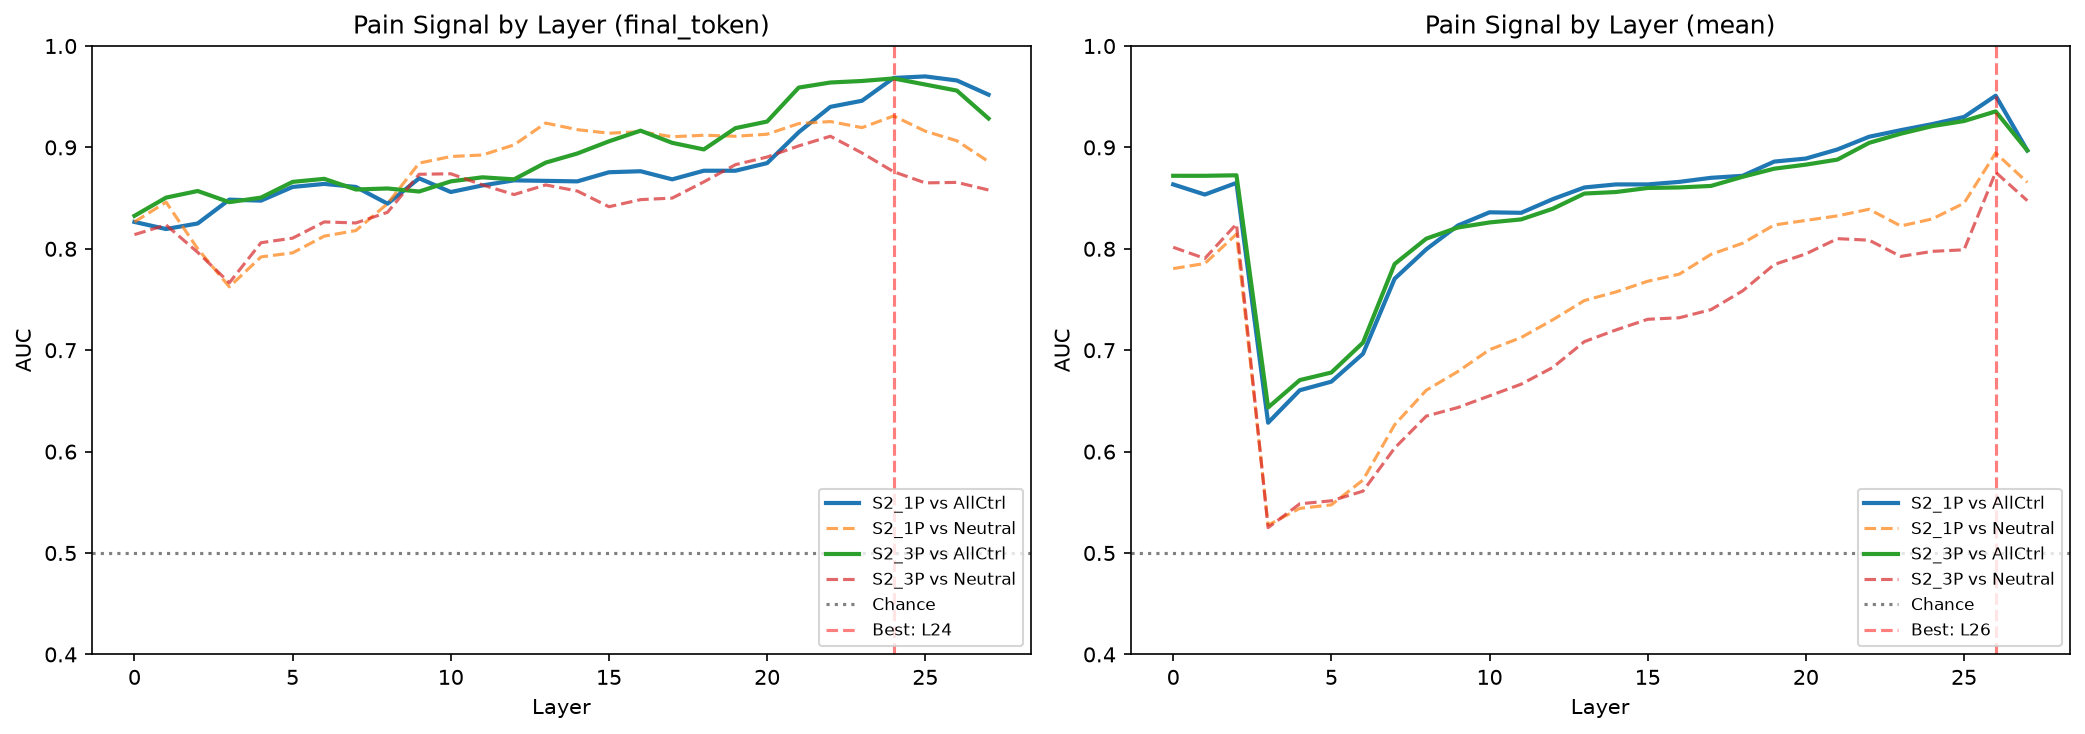

The data file committed next to this chart (first rows):
dataset, extraction, layer, auc_vs_all_controls, auc_vs_neutral, auc_std
S2_1P, final_token, 0, 0.8265, 0.8265, 0.0306
S2_1P, final_token, 1, 0.8195, 0.846, 0.02384
S2_1P, final_token, 2, 0.825, 0.8, 0.03588
S2_1P, final_token, 3, 0.8485, 0.7625, 0.0333
S2_1P, final_token, 4, 0.8475, 0.792, 0.0311
S2_1P, final_token, 5, 0.861, 0.796, 0.03077
S2_1P, final_token, 6, 0.864, 0.8125, 0.01875
S2_1P, final_token, 7, 0.861, 0.818, 0.0403
S2_1P, final_token, 8, 0.8445, 0.8445, 0.02786
S2_1P, final_token, 9, 0.8695, 0.8845, 0.04699
S2_1P, final_token, 10, 0.856, 0.891, 0.02644
S2_1P, final_token, 11, 0.8625, 0.8925, 0.01924
S2_1P, final_token, 12, 0.8675, 0.9025, 0.02655
S2_1P, final_token, 13, 0.867, 0.924, 0.04145
S2_1P, final_token, 14, 0.8665, 0.9175, 0.0378
S2_1P, final_token, 15, 0.8755, 0.914, 0.03299
S2_1P, final_token, 16, 0.8765, 0.9155, 0.03192
S2_1P, final_token, 17, 0.8685, 0.9105, 0.03538
S2_1P, final_token, 18, 0.877, 0.912, 0.02353
S2_1P, final_token, 19, 0.877, 0.911, 0.03043
S2_1P, final_token, 20, 0.8845, 0.913, 0.02835
S2_1P, final_token, 21, 0.915, 0.9235, 0.02584
S2_1P, final_token, 22, 0.94, 0.9255, 0.02115
S2_1P, final_token, 23, 0.946, 0.9195, 0.03129
S2_1P, final_token, 24, 0.9685, 0.931, 0.02332
S2_1P, final_token, 25, 0.97, 0.916, 0.02574
S2_1P, final_token, 26, 0.966, 0.9065, 0.0262
S2_1P, final_token, 27, 0.952, 0.886, 0.02353
S2_3P, final_token, 0, 0.8325, 0.814, 0.05179
S2_3P, final_token, 1, 0.8505, 0.8235, 0.05693
S2_3P, final_token, 2, 0.857, 0.7965, 0.05485
S2_3P, final_token, 3, 0.846, 0.7665, 0.04655
S2_3P, final_token, 4, 0.8505, 0.806, 0.04158
S2_3P, final_token, 5, 0.866, 0.8105, 0.04687
S2_3P, final_token, 6, 0.869, 0.8265, 0.05026
S2_3P, final_token, 7, 0.8585, 0.8255, 0.05363
S2_3P, final_token, 8, 0.8595, 0.836, 0.06728
S2_3P, final_token, 9, 0.8565, 0.8735, 0.07827
S2_3P, final_token, 10, 0.8665, 0.874, 0.05875
S2_3P, final_token, 11, 0.8705, 0.863, 0.06278
S2_3P, final_token, 12, 0.8685, 0.8535, 0.05288
S2_3P, final_token, 13, 0.885, 0.863, 0.03493
S2_3P, final_token, 14, 0.894, 0.857, 0.02956
S2_3P, final_token, 15, 0.906, 0.8415, 0.02401
S2_3P, final_token, 16, 0.9165, 0.8485, 0.04323
S2_3P, final_token, 17, 0.9045, 0.85, 0.04459
S2_3P, final_token, 18, 0.898, 0.866, 0.0241
S2_3P, final_token, 19, 0.919, 0.883, 0.02493
S2_3P, final_token, 20, 0.9255, 0.8905, 0.02176
S2_3P, final_token, 21, 0.959, 0.9015, 0.02239
S2_3P, final_token, 22, 0.964, 0.911, 0.02488
S2_3P, final_token, 23, 0.9655, 0.8945, 0.02283
S2_3P, final_token, 24, 0.968, 0.876, 0.02507
S2_3P, final_token, 25, 0.962, 0.865, 0.02027
S2_3P, final_token, 26, 0.956, 0.8655, 0.01966
S2_3P, final_token, 27, 0.9285, 0.858, 0.02591
S2_1P, mean, 0, 0.8635, 0.7805, 0.04844
S2_1P, mean, 1, 0.8535, 0.7855, 0.04644
S2_1P, mean, 2, 0.865, 0.8145, 0.04714
S2_1P, mean, 3, 0.6285, 0.5275, 0.06034
... 52 more rows
